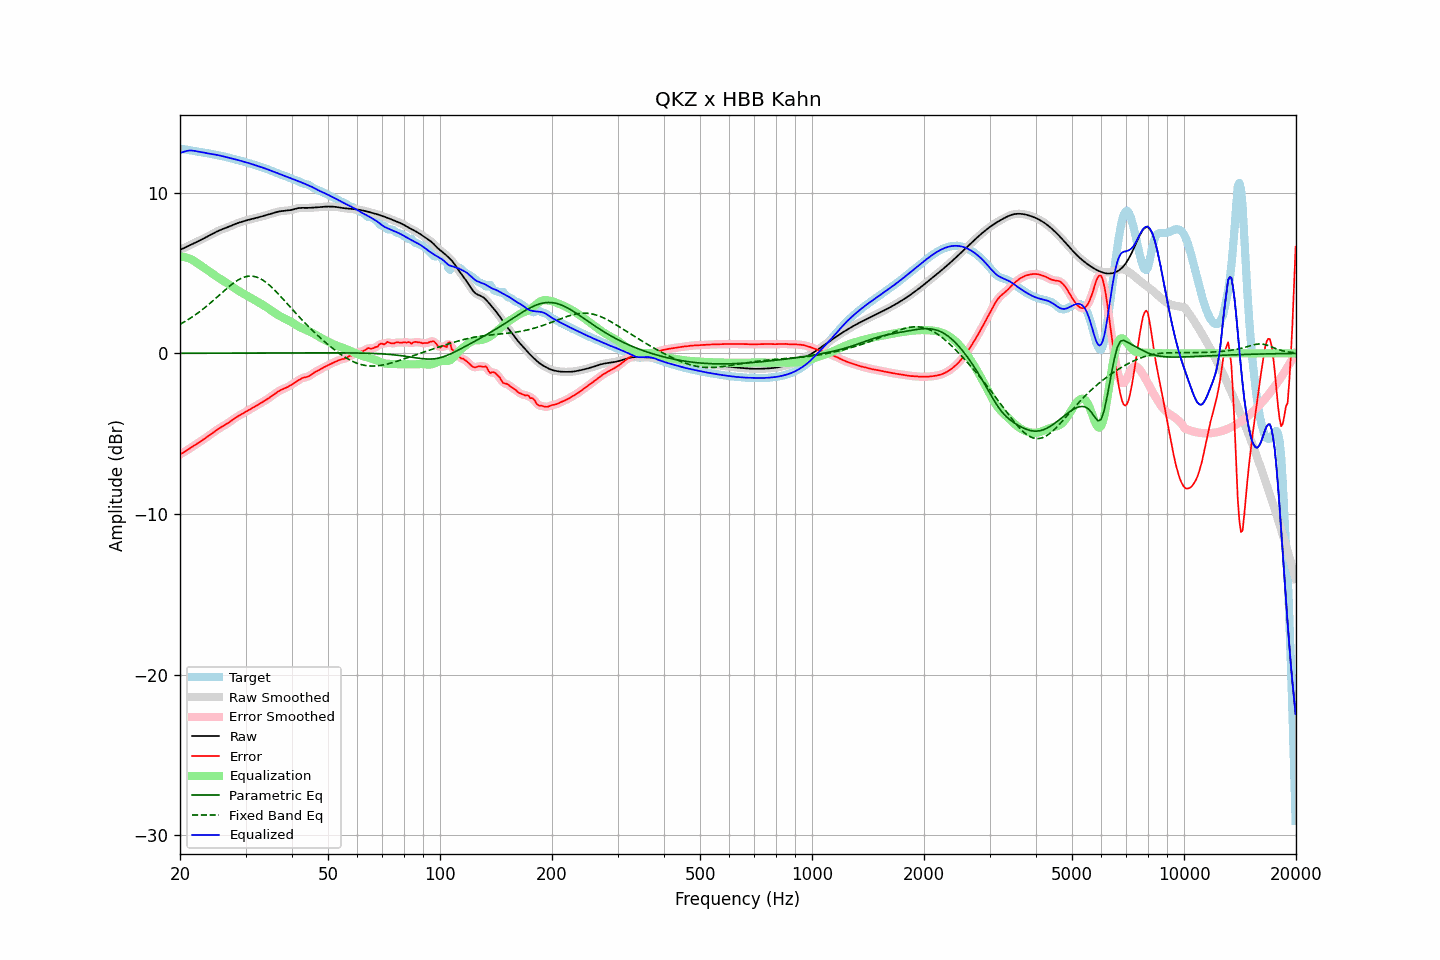

The table this chart was drawn from, first rows:
frequency, raw, error, smoothed, error_smoothed, equalization, parametric_eq, fixed_band_eq, equalized_raw, equalized_smoothed, target
20.00, 6.45, -6.29, 6.45, -6.29, 6.02, 0.01, 1.81, 12.47, 12.47, 12.74
20.20, 6.49, -6.24, 6.49, -6.23, 6.02, 0.01, 1.87, 12.51, 12.51, 12.73
20.40, 6.54, -6.18, 6.54, -6.18, 6.01, 0.01, 1.92, 12.54, 12.54, 12.72
20.61, 6.58, -6.12, 6.58, -6.12, 5.99, 0.01, 1.98, 12.57, 12.57, 12.70
20.81, 6.63, -6.05, 6.63, -6.05, 5.97, 0.01, 2.04, 12.60, 12.60, 12.69
21.02, 6.68, -5.99, 6.68, -5.99, 5.94, 0.01, 2.10, 12.62, 12.62, 12.67
21.23, 6.73, -5.92, 6.73, -5.92, 5.90, 0.01, 2.16, 12.63, 12.63, 12.65
21.44, 6.78, -5.85, 6.78, -5.85, 5.86, 0.01, 2.23, 12.64, 12.64, 12.63
21.66, 6.82, -5.79, 6.82, -5.79, 5.80, 0.01, 2.29, 12.63, 12.63, 12.61
21.87, 6.87, -5.73, 6.87, -5.73, 5.74, 0.01, 2.36, 12.61, 12.61, 12.60
22.09, 6.92, -5.66, 6.92, -5.66, 5.67, 0.01, 2.43, 12.59, 12.59, 12.58
22.31, 6.97, -5.60, 6.97, -5.60, 5.60, 0.01, 2.51, 12.57, 12.57, 12.57
22.54, 7.02, -5.53, 7.02, -5.53, 5.53, 0.01, 2.58, 12.55, 12.55, 12.55
22.76, 7.07, -5.47, 7.07, -5.47, 5.47, 0.01, 2.66, 12.53, 12.53, 12.53
22.99, 7.12, -5.40, 7.12, -5.40, 5.40, 0.01, 2.73, 12.52, 12.52, 12.52
23.22, 7.17, -5.33, 7.17, -5.33, 5.33, 0.01, 2.81, 12.50, 12.50, 12.50
23.45, 7.22, -5.26, 7.22, -5.26, 5.26, 0.01, 2.89, 12.48, 12.48, 12.48
23.69, 7.27, -5.19, 7.27, -5.19, 5.19, 0.01, 2.98, 12.46, 12.46, 12.46
23.92, 7.32, -5.12, 7.32, -5.12, 5.12, 0.01, 3.06, 12.44, 12.44, 12.44
24.16, 7.38, -5.05, 7.38, -5.05, 5.04, 0.01, 3.15, 12.42, 12.42, 12.42
24.40, 7.43, -4.97, 7.43, -4.97, 4.97, 0.01, 3.23, 12.40, 12.40, 12.41
24.65, 7.49, -4.90, 7.49, -4.90, 4.90, 0.01, 3.32, 12.39, 12.39, 12.39
24.89, 7.54, -4.83, 7.54, -4.83, 4.83, 0.01, 3.41, 12.37, 12.37, 12.37
25.14, 7.59, -4.76, 7.59, -4.76, 4.76, 0.01, 3.50, 12.35, 12.35, 12.35
25.39, 7.64, -4.69, 7.64, -4.69, 4.70, 0.01, 3.59, 12.34, 12.34, 12.33
25.65, 7.68, -4.63, 7.68, -4.63, 4.64, 0.01, 3.68, 12.32, 12.32, 12.31
25.91, 7.72, -4.57, 7.72, -4.57, 4.58, 0.01, 3.77, 12.29, 12.29, 12.29
26.16, 7.75, -4.52, 7.75, -4.52, 4.51, 0.01, 3.86, 12.27, 12.27, 12.27
26.43, 7.79, -4.46, 7.79, -4.46, 4.45, 0.01, 3.95, 12.24, 12.24, 12.25
26.69, 7.83, -4.40, 7.83, -4.40, 4.39, 0.01, 4.03, 12.21, 12.21, 12.22
26.96, 7.86, -4.33, 7.87, -4.33, 4.32, 0.02, 4.12, 12.19, 12.19, 12.20
27.23, 7.91, -4.26, 7.91, -4.26, 4.25, 0.02, 4.20, 12.16, 12.16, 12.17
27.50, 7.95, -4.19, 7.95, -4.19, 4.19, 0.02, 4.28, 12.14, 12.14, 12.14
27.77, 8.00, -4.11, 8.00, -4.11, 4.12, 0.02, 4.36, 12.12, 12.12, 12.11
28.05, 8.04, -4.04, 8.04, -4.04, 4.05, 0.02, 4.43, 12.09, 12.09, 12.09
28.33, 8.08, -3.98, 8.08, -3.98, 3.99, 0.02, 4.50, 12.07, 12.07, 12.06
28.62, 8.12, -3.92, 8.12, -3.92, 3.92, 0.02, 4.56, 12.04, 12.04, 12.04
28.90, 8.15, -3.86, 8.15, -3.86, 3.86, 0.02, 4.62, 12.01, 12.01, 12.01
29.19, 8.18, -3.81, 8.18, -3.81, 3.80, 0.02, 4.67, 11.99, 11.99, 11.99
29.48, 8.21, -3.75, 8.21, -3.75, 3.74, 0.02, 4.71, 11.96, 11.96, 11.96
29.78, 8.24, -3.69, 8.24, -3.69, 3.69, 0.02, 4.75, 11.93, 11.93, 11.93
30.08, 8.27, -3.63, 8.27, -3.63, 3.63, 0.02, 4.78, 11.90, 11.90, 11.90
30.38, 8.30, -3.57, 8.30, -3.57, 3.57, 0.02, 4.80, 11.87, 11.87, 11.87
30.68, 8.33, -3.51, 8.33, -3.51, 3.52, 0.02, 4.81, 11.85, 11.84, 11.84
30.99, 8.35, -3.46, 8.35, -3.46, 3.46, 0.02, 4.81, 11.81, 11.81, 11.81
31.30, 8.38, -3.40, 8.38, -3.40, 3.40, 0.02, 4.81, 11.78, 11.78, 11.78
31.61, 8.40, -3.35, 8.40, -3.35, 3.34, 0.02, 4.79, 11.74, 11.74, 11.75
31.93, 8.42, -3.29, 8.42, -3.29, 3.29, 0.02, 4.77, 11.71, 11.71, 11.71
32.24, 8.45, -3.23, 8.45, -3.23, 3.23, 0.02, 4.74, 11.68, 11.68, 11.68
32.57, 8.48, -3.17, 8.48, -3.17, 3.17, 0.02, 4.70, 11.65, 11.65, 11.65
32.89, 8.50, -3.11, 8.50, -3.11, 3.11, 0.02, 4.65, 11.62, 11.62, 11.61
33.22, 8.53, -3.05, 8.53, -3.05, 3.05, 0.02, 4.59, 11.58, 11.58, 11.58
33.55, 8.56, -2.99, 8.56, -2.99, 2.99, 0.02, 4.53, 11.55, 11.55, 11.55
33.89, 8.58, -2.93, 8.58, -2.93, 2.93, 0.02, 4.46, 11.51, 11.51, 11.52
34.23, 8.61, -2.87, 8.61, -2.87, 2.86, 0.02, 4.38, 11.48, 11.48, 11.48
34.57, 8.64, -2.80, 8.64, -2.80, 2.80, 0.02, 4.30, 11.44, 11.44, 11.45
34.92, 8.67, -2.73, 8.67, -2.73, 2.73, 0.02, 4.22, 11.40, 11.40, 11.41
35.27, 8.71, -2.66, 8.71, -2.66, 2.66, 0.02, 4.12, 11.36, 11.36, 11.36
35.62, 8.74, -2.59, 8.74, -2.59, 2.59, 0.02, 4.03, 11.32, 11.32, 11.32
35.97, 8.77, -2.51, 8.77, -2.51, 2.52, 0.02, 3.93, 11.28, 11.28, 11.28
... 635 more rows
